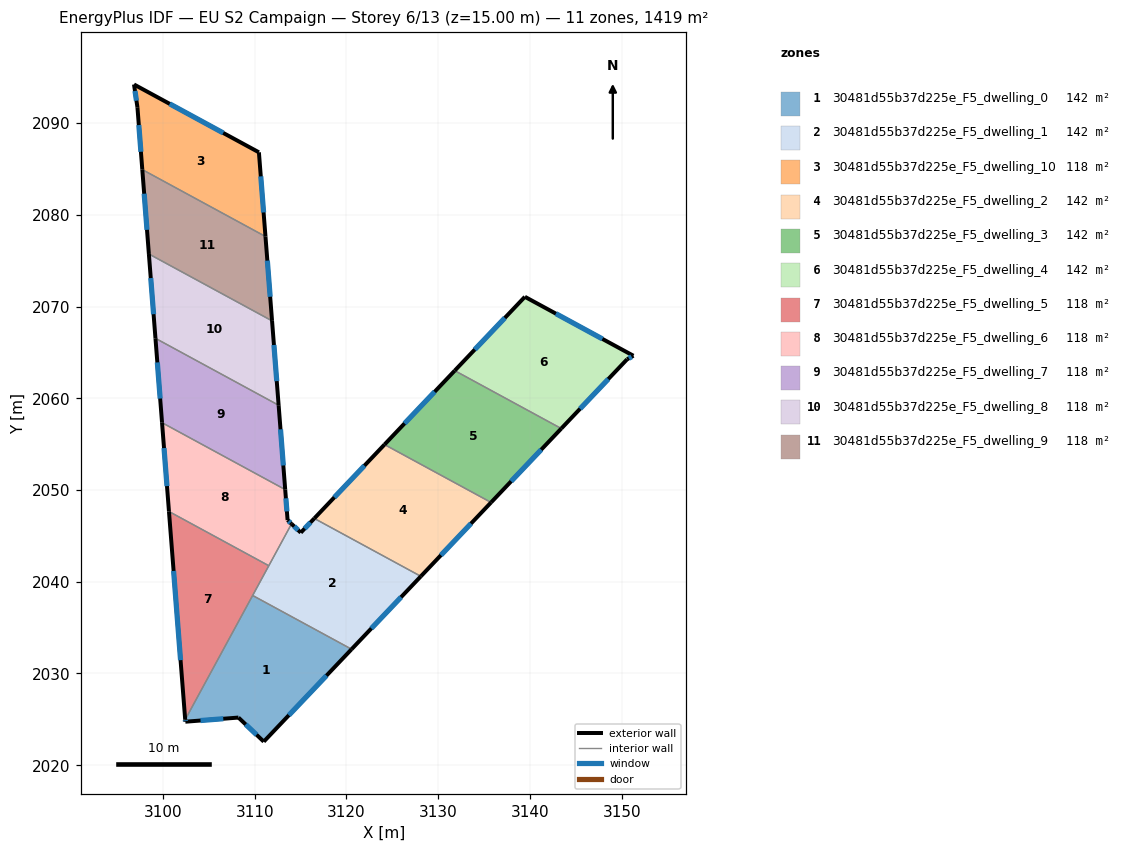
=== STOREY PLAN SPEC (per zone: floor XY polygon, exterior-wall plan segments, windows/doors) ===
zone 1: 30481d55b37d225e_F5_dwelling_0  (141.8 m²)
  floor: (3120.56, 2032.64) (3110.99, 2022.57) (3108.23, 2025.20) (3102.45, 2024.74) (3102.43, 2024.97) (3109.78, 2038.50)
  exterior wall: (3110.99, 2022.57) – (3120.56, 2032.64)  [13.9 m]
    window: (3113.73, 2025.45) – (3117.83, 2029.77)  [7.7 m²]
  exterior wall: (3108.23, 2025.20) – (3110.99, 2022.57)  [3.8 m]
    window: (3109.02, 2024.45) – (3110.20, 2023.32)  [2.1 m²]
  exterior wall: (3102.45, 2024.74) – (3108.23, 2025.20)  [5.8 m]
    window: (3104.10, 2024.87) – (3106.58, 2025.07)  [3.2 m²]
  exterior wall: (3102.43, 2024.97) – (3102.45, 2024.74)  [0.2 m]
    window: (3102.43, 2024.91) – (3102.44, 2024.81)  [0.1 m²]
  interior walls: 2
zone 2: 30481d55b37d225e_F5_dwelling_1  (141.9 m²)
  floor: (3128.11, 2040.59) (3120.56, 2032.64) (3109.78, 2038.50) (3114.02, 2046.31) (3115.03, 2045.35) (3116.50, 2046.90)
  exterior wall: (3120.56, 2032.64) – (3128.11, 2040.59)  [11.0 m]
    window: (3122.72, 2034.92) – (3125.96, 2038.32)  [6.0 m²]
  exterior wall: (3115.03, 2045.35) – (3114.02, 2046.31)  [1.4 m]
    window: (3114.74, 2045.62) – (3114.31, 2046.03)  [0.8 m²]
  exterior wall: (3116.50, 2046.90) – (3115.03, 2045.35)  [2.1 m]
    window: (3116.08, 2046.46) – (3115.45, 2045.79)  [1.2 m²]
  interior walls: 4
zone 3: 30481d55b37d225e_F5_dwelling_10  (118.2 m²)
  floor: (3110.46, 2086.81) (3111.18, 2077.63) (3097.75, 2084.92) (3097.22, 2091.72) (3096.85, 2094.20)
  exterior wall: (3097.22, 2091.72) – (3097.75, 2084.92)  [6.8 m]
    window: (3097.37, 2089.78) – (3097.60, 2086.86)  [3.8 m²]
  exterior wall: (3096.85, 2094.20) – (3097.22, 2091.72)  [2.5 m]
    window: (3096.95, 2093.49) – (3097.11, 2092.43)  [1.4 m²]
  exterior wall: (3110.46, 2086.81) – (3096.85, 2094.20)  [15.5 m]
    window: (3106.57, 2088.92) – (3100.74, 2092.09)  [8.5 m²]
  exterior wall: (3111.18, 2077.63) – (3110.46, 2086.81)  [9.2 m]
    window: (3110.97, 2080.25) – (3110.67, 2084.18)  [5.1 m²]
  interior walls: 1
zone 4: 30481d55b37d225e_F5_dwelling_2  (141.8 m²)
  floor: (3135.77, 2048.64) (3128.11, 2040.59) (3116.50, 2046.90) (3124.15, 2054.95)
  exterior wall: (3124.15, 2054.95) – (3116.50, 2046.90)  [11.1 m]
    window: (3121.96, 2052.65) – (3118.68, 2049.20)  [6.1 m²]
  exterior wall: (3128.11, 2040.59) – (3135.77, 2048.64)  [11.1 m]
    window: (3130.30, 2042.89) – (3133.58, 2046.34)  [6.1 m²]
  interior walls: 2
zone 5: 30481d55b37d225e_F5_dwelling_3  (141.9 m²)
  floor: (3143.42, 2056.70) (3135.77, 2048.64) (3124.15, 2054.95) (3131.80, 2063.01)
  exterior wall: (3131.80, 2063.01) – (3124.15, 2054.95)  [11.1 m]
    window: (3129.62, 2060.71) – (3126.34, 2057.25)  [6.1 m²]
  exterior wall: (3135.77, 2048.64) – (3143.42, 2056.70)  [11.1 m]
    window: (3137.95, 2050.94) – (3141.23, 2054.40)  [6.1 m²]
  interior walls: 2
zone 6: 30481d55b37d225e_F5_dwelling_4  (141.8 m²)
  floor: (3151.28, 2064.63) (3150.59, 2064.24) (3143.42, 2056.70) (3131.80, 2063.01) (3139.45, 2071.06)
  exterior wall: (3143.42, 2056.70) – (3150.59, 2064.24)  [10.4 m]
    window: (3145.47, 2058.85) – (3148.54, 2062.09)  [5.7 m²]
  exterior wall: (3139.45, 2071.06) – (3131.80, 2063.01)  [11.1 m]
    window: (3137.27, 2068.76) – (3133.99, 2065.31)  [6.1 m²]
  exterior wall: (3151.28, 2064.63) – (3139.45, 2071.06)  [13.5 m]
    window: (3147.90, 2066.47) – (3142.83, 2069.22)  [7.4 m²]
  exterior wall: (3150.59, 2064.24) – (3151.28, 2064.63)  [0.8 m]
    window: (3150.79, 2064.35) – (3151.08, 2064.52)  [0.4 m²]
  interior walls: 1
zone 7: 30481d55b37d225e_F5_dwelling_5  (118.2 m²)
  floor: (3111.54, 2041.75) (3102.43, 2024.97) (3100.66, 2047.66)
  exterior wall: (3100.66, 2047.66) – (3102.43, 2024.97)  [22.8 m]
    window: (3101.16, 2041.17) – (3101.92, 2031.45)  [12.5 m²]
  interior walls: 3
zone 8: 30481d55b37d225e_F5_dwelling_6  (118.2 m²)
  floor: (3113.33, 2050.04) (3113.59, 2046.72) (3114.02, 2046.31) (3111.54, 2041.75) (3100.66, 2047.66) (3099.90, 2057.34)
  exterior wall: (3099.90, 2057.34) – (3100.66, 2047.66)  [9.7 m]
    window: (3100.12, 2054.57) – (3100.44, 2050.42)  [5.4 m²]
  exterior wall: (3113.59, 2046.72) – (3113.33, 2050.04)  [3.3 m]
    window: (3113.51, 2047.67) – (3113.40, 2049.09)  [1.8 m²]
  exterior wall: (3114.02, 2046.31) – (3113.59, 2046.72)  [0.6 m]
    window: (3113.89, 2046.43) – (3113.71, 2046.60)  [0.3 m²]
  interior walls: 3
zone 9: 30481d55b37d225e_F5_dwelling_7  (118.2 m²)
  floor: (3112.61, 2059.24) (3113.33, 2050.04) (3099.90, 2057.34) (3099.19, 2066.53)
  exterior wall: (3113.33, 2050.04) – (3112.61, 2059.24)  [9.2 m]
    window: (3113.12, 2052.67) – (3112.82, 2056.61)  [5.1 m²]
  exterior wall: (3099.19, 2066.53) – (3099.90, 2057.34)  [9.2 m]
    window: (3099.39, 2063.90) – (3099.70, 2059.96)  [5.1 m²]
  interior walls: 2
zone 10: 30481d55b37d225e_F5_dwelling_8  (118.2 m²)
  floor: (3111.89, 2068.43) (3112.61, 2059.24) (3099.19, 2066.53) (3098.47, 2075.73)
  exterior wall: (3112.61, 2059.24) – (3111.89, 2068.43)  [9.2 m]
    window: (3112.41, 2061.87) – (3112.10, 2065.81)  [5.1 m²]
  exterior wall: (3098.47, 2075.73) – (3099.19, 2066.53)  [9.2 m]
    window: (3098.67, 2073.10) – (3098.98, 2069.16)  [5.1 m²]
  interior walls: 2
zone 11: 30481d55b37d225e_F5_dwelling_9  (118.2 m²)
  floor: (3111.18, 2077.63) (3111.89, 2068.43) (3098.47, 2075.73) (3097.75, 2084.92)
  exterior wall: (3111.89, 2068.43) – (3111.18, 2077.63)  [9.2 m]
    window: (3111.69, 2071.06) – (3111.38, 2075.00)  [5.1 m²]
  exterior wall: (3097.75, 2084.92) – (3098.47, 2075.73)  [9.2 m]
    window: (3097.96, 2082.29) – (3098.26, 2078.35)  [5.1 m²]
  interior walls: 2

=== DERIVED (storey summary) ===
Building: EU S2 Campaign
Storey: 6 of 13  (floor level z = 15.00 m)
Storey gross floor area: 1418.5 m²
Zones on this storey: 11
  - 30481d55b37d225e_F5_dwelling_0: floor 141.8 m²; exterior wall 23.7 m (71.2 m²); 4 window(s) 13.1 m²; WWR 18.4%
  - 30481d55b37d225e_F5_dwelling_1: floor 141.9 m²; exterior wall 14.5 m (43.5 m²); 3 window(s) 8.0 m²; WWR 18.4%
  - 30481d55b37d225e_F5_dwelling_10: floor 118.2 m²; exterior wall 34.0 m (102.1 m²); 4 window(s) 18.7 m²; WWR 18.4%
  - 30481d55b37d225e_F5_dwelling_2: floor 141.8 m²; exterior wall 22.2 m (66.7 m²); 2 window(s) 12.2 m²; WWR 18.4%
  - 30481d55b37d225e_F5_dwelling_3: floor 141.9 m²; exterior wall 22.2 m (66.7 m²); 2 window(s) 12.2 m²; WWR 18.4%
  - 30481d55b37d225e_F5_dwelling_4: floor 141.8 m²; exterior wall 35.8 m (107.3 m²); 4 window(s) 19.7 m²; WWR 18.4%
  - 30481d55b37d225e_F5_dwelling_5: floor 118.2 m²; exterior wall 22.8 m (68.3 m²); 1 window(s) 12.5 m²; WWR 18.4%
  - 30481d55b37d225e_F5_dwelling_6: floor 118.2 m²; exterior wall 13.6 m (40.9 m²); 3 window(s) 7.5 m²; WWR 18.4%
  - 30481d55b37d225e_F5_dwelling_7: floor 118.2 m²; exterior wall 18.4 m (55.3 m²); 2 window(s) 10.2 m²; WWR 18.4%
  - 30481d55b37d225e_F5_dwelling_8: floor 118.2 m²; exterior wall 18.4 m (55.3 m²); 2 window(s) 10.2 m²; WWR 18.4%
  - 30481d55b37d225e_F5_dwelling_9: floor 118.2 m²; exterior wall 18.4 m (55.3 m²); 2 window(s) 10.2 m²; WWR 18.4%
Zone adjacency (shared interzone walls):
  - 30481d55b37d225e_F5_dwelling_0 ↔ 30481d55b37d225e_F5_dwelling_1
  - 30481d55b37d225e_F5_dwelling_0 ↔ 30481d55b37d225e_F5_dwelling_5
  - 30481d55b37d225e_F5_dwelling_1 ↔ 30481d55b37d225e_F5_dwelling_2
  - 30481d55b37d225e_F5_dwelling_1 ↔ 30481d55b37d225e_F5_dwelling_5
  - 30481d55b37d225e_F5_dwelling_1 ↔ 30481d55b37d225e_F5_dwelling_6
  - 30481d55b37d225e_F5_dwelling_10 ↔ 30481d55b37d225e_F5_dwelling_9
  - 30481d55b37d225e_F5_dwelling_2 ↔ 30481d55b37d225e_F5_dwelling_3
  - 30481d55b37d225e_F5_dwelling_3 ↔ 30481d55b37d225e_F5_dwelling_4
  - 30481d55b37d225e_F5_dwelling_5 ↔ 30481d55b37d225e_F5_dwelling_6
  - 30481d55b37d225e_F5_dwelling_6 ↔ 30481d55b37d225e_F5_dwelling_7
  - 30481d55b37d225e_F5_dwelling_7 ↔ 30481d55b37d225e_F5_dwelling_8
  - 30481d55b37d225e_F5_dwelling_8 ↔ 30481d55b37d225e_F5_dwelling_9